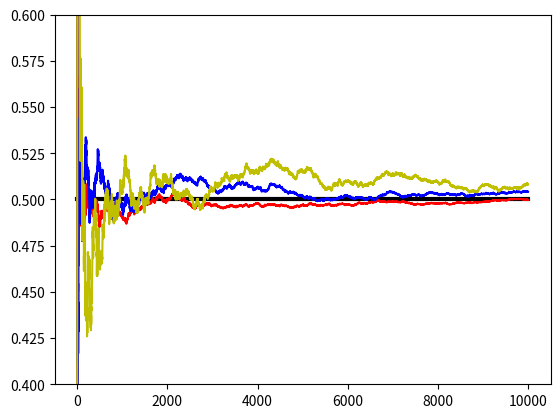

Reproduce this figure in Python.
import sys

import numpy as np
from matplotlib import pyplot as plt


def binomial(n, p):
    # n: 二项分布的总次数
    # p: 二项分布中每次成功的概率
    # 返回: 二项分布样本
    samples = []
    for i in range(n):
        # 生成一个均匀分布的随机数
        u = np.random.rand()
        # 如果随机数小于p，就认为是成功
        if u < p:
            samples.append(1)
        else:
            samples.append(0)
    return samples


# 设置样本容量
sample_sizes = np.linspace(1, 10000, 10000)

# 生成均匀分布样本
j_array = np.random.rand(10000)

# 生成两点分布样本
l_array = binomial(10000, 0.5)

# 生成正态分布样本
# 使用numpy的均匀分布函数生成随机数
x = np.random.rand(10000)
y = np.random.rand(10000)

# 将均匀分布的随机数转换为正态分布的样本
z_array = np.sqrt(-2 * np.log(x)) * np.cos(2 * np.pi * y) + 0.5

j_mean = []
l_mean = []
z_mean = []

for size in sample_sizes:
    # 计算随机变量的算术平均值
    j = np.mean(j_array[0:int(size)])
    j_mean.append(j)

    l = sum(l_array[0:int(size)]) / size
    l_mean.append(l)

    z = np.mean(z_array[0:int(size)])
    z_mean.append(z)

plt.ylim(0.4, 0.6)
plt.plot([0,10000],[0.5,0.5] ,color='black',linewidth=3)
plt.plot(j_mean, color='r')
plt.plot(l_mean, color='b')
plt.plot(z_mean, color='y')
plt.show()

sys.exit(0)
